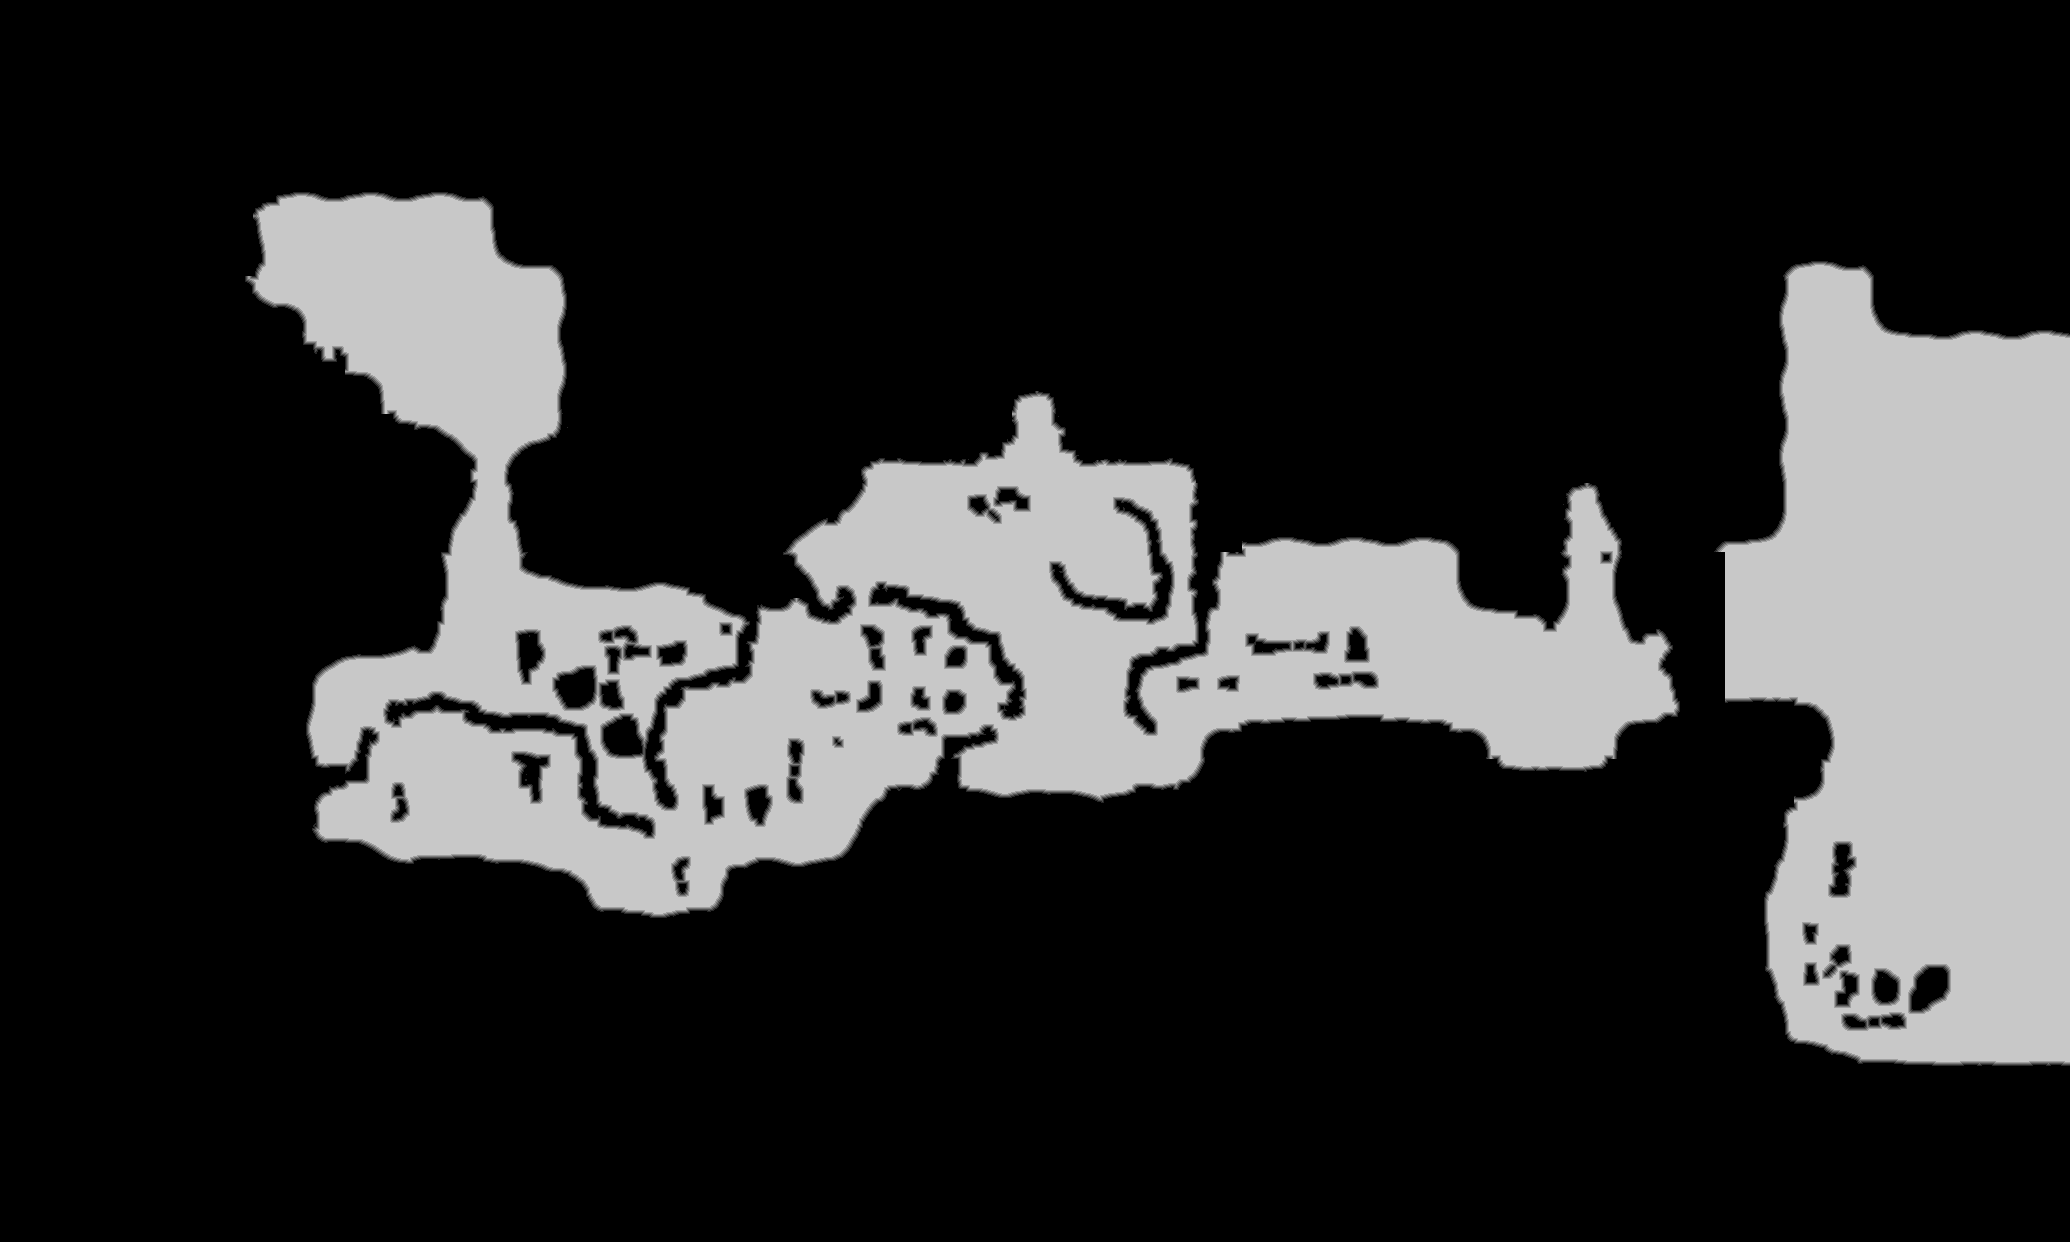

Source data for this figure (header and first rows):
source	tdt_hull melee
truth	truth_3503108c448.tsv
width	2070
height	1242
nibble	0	1959252
nibble	1	16268
nibble	2	16536
nibble	3	16687
nibble	4	16703
nibble	5	545494
